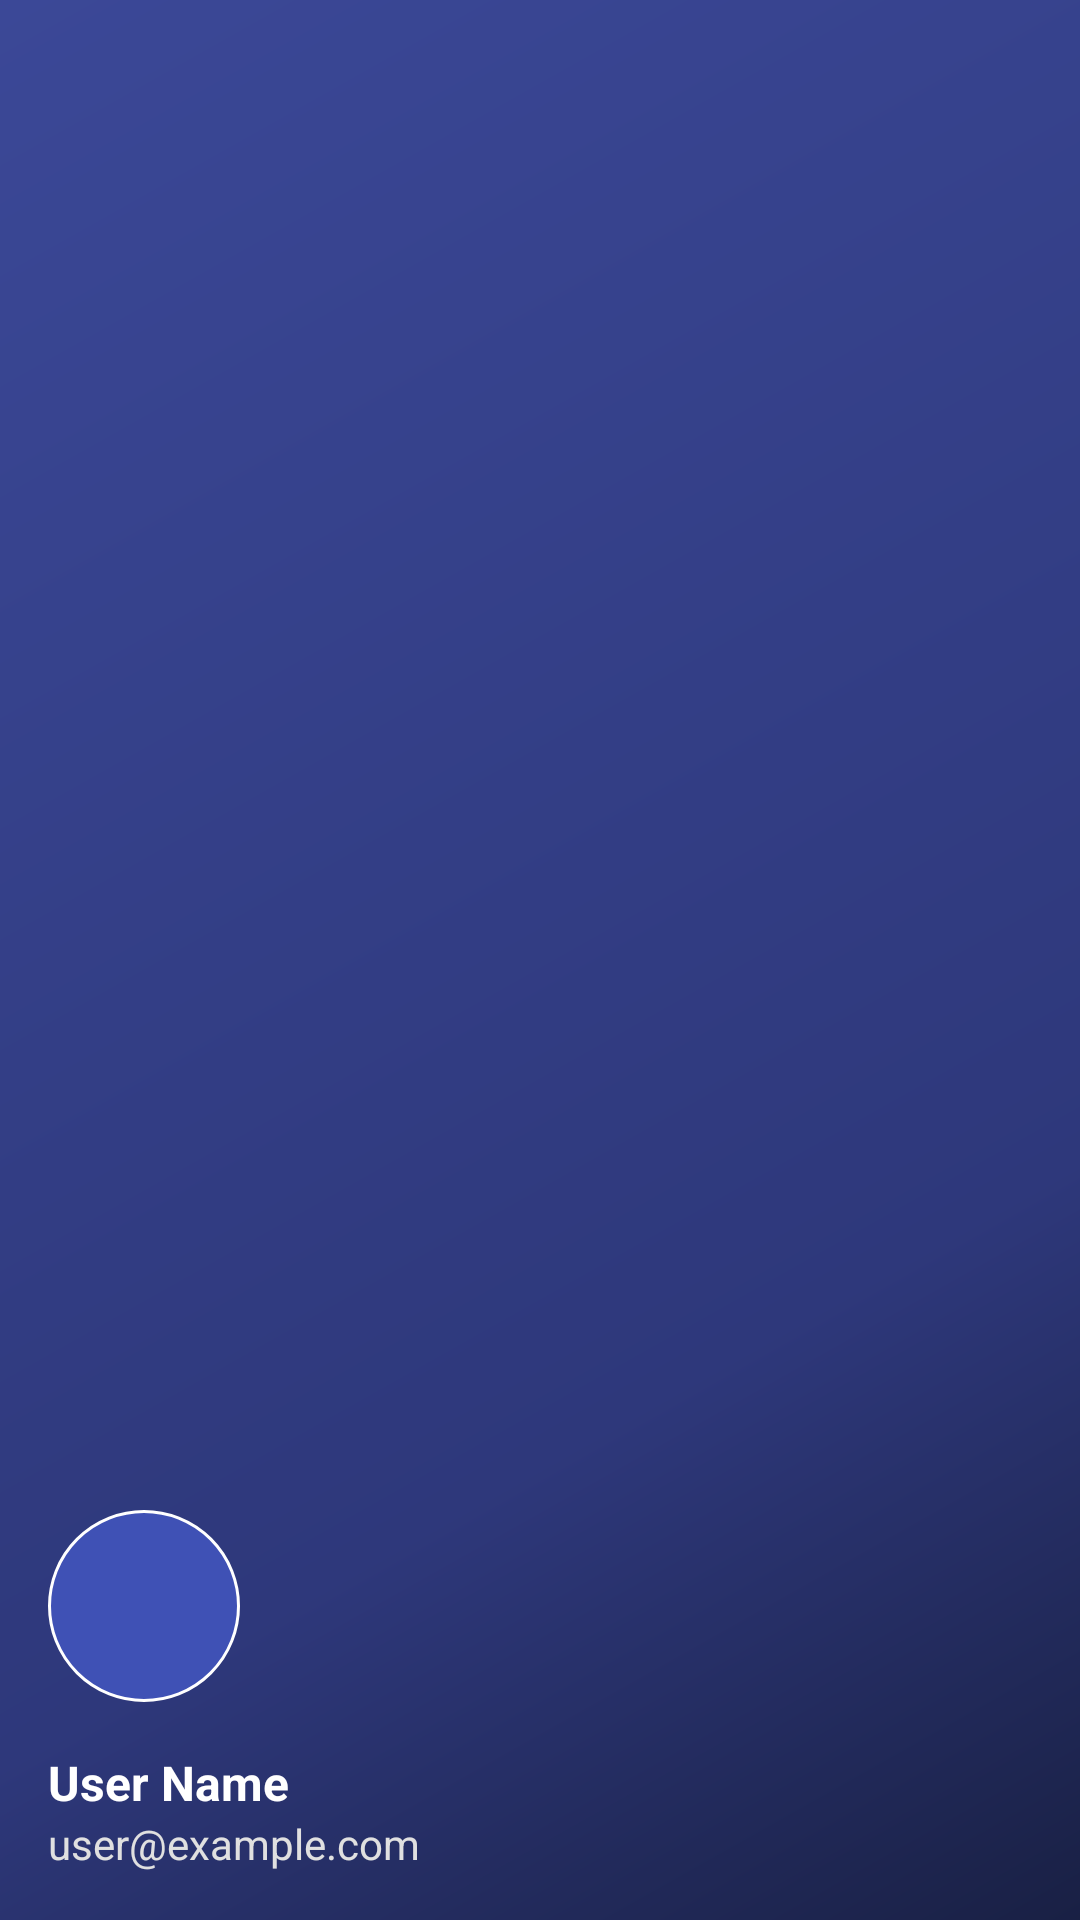

This screen was rendered from an Android layout file. Write that file and the resources it references.
<!-- AndroidManifest.xml: application theme Theme.FraudX -->
<!-- res/layout/nav_header.xml -->
<?xml version="1.0" encoding="utf-8"?>
<LinearLayout xmlns:android="http://schemas.android.com/apk/res/android"
    android:layout_width="match_parent"
    android:layout_height="176dp"
    android:background="@drawable/header_gradient"
    android:gravity="bottom"
    android:orientation="vertical"
    android:padding="16dp"
    android:theme="@style/ThemeOverlay.AppCompat.Dark">

    <ImageView
        android:id="@+id/ivProfileImage"
        android:layout_width="64dp"
        android:layout_height="64dp"
        android:contentDescription="Profile Image"
        android:src="@drawable/ic_person"
        android:background="@drawable/circle_background" />

    <TextView
        android:id="@+id/tvUserName"
        android:layout_width="match_parent"
        android:layout_height="wrap_content"
        android:layout_marginTop="16dp"
        android:text="User Name"
        android:textColor="#FFFFFF"
        android:textSize="16sp"
        android:textStyle="bold" />

    <TextView
        android:id="@+id/tvUserEmail"
        android:layout_width="match_parent"
        android:layout_height="wrap_content"
        android:text="user@example.com"
        android:textColor="#E0E0E0"
        android:textSize="14sp" />
</LinearLayout>
<!-- resources referenced by this layout -->
<resources>
  <!-- drawable circle_background (drawable) -->
  <?xml version="1.0" encoding="utf-8"?>
  <shape xmlns:android="http://schemas.android.com/apk/res/android"
      android:shape="oval">
      <solid android:color="#3F51B5" />
      <stroke
          android:width="1dp"
          android:color="#FFFFFF" />
  </shape>
  <!-- drawable header_gradient (drawable) -->
  <?xml version="1.0" encoding="utf-8"?>
  <shape xmlns:android="http://schemas.android.com/apk/res/android">
      <gradient
          android:angle="135"
          android:type="linear"
          android:startColor="#192044"
          android:centerColor="#2E387B"
          android:endColor="#3B4897"
          android:centerX="0.3"
          android:centerY="0.3" />
  </shape>
  <style name="Theme.FraudX" parent="Theme.MaterialComponents.DayNight.NoActionBar">
          
          <item name="colorPrimary">@color/primary</item>
          <item name="colorPrimaryVariant">@color/primary_dark</item>
          <item name="colorOnPrimary">@color/white</item>
          
          <item name="colorSecondary">@color/accent</item>
          <item name="colorSecondaryVariant">@color/accent</item>
          <item name="colorOnSecondary">@color/black</item>
          
          <item name="android:statusBarColor">@android:color/transparent</item>
          <item name="android:windowLightStatusBar">false</item>
          
          <item name="android:windowTranslucentStatus">true</item>
          <item name="android:windowTranslucentNavigation">true</item>
          
          <item name="android:textColorPrimary">@color/text_primary</item>
          <item name="android:textColorSecondary">@color/text_secondary</item>
          
          <item name="android:colorBackground">@color/background</item>
          <item name="colorSurface">@color/surface</item>
          
          <item name="materialButtonStyle">@style/Widget.FraudX.Button</item>
          
          
          <item name="android:windowLayoutInDisplayCutoutMode">shortEdges</item>
          <item name="android:navigationBarColor">@android:color/transparent</item>
          <item name="android:statusBarColor">@android:color/transparent</item>
          <item name="android:windowLightNavigationBar">false</item>
          <item name="android:windowLightStatusBar">false</item>
          
          
          <item name="android:enforceNavigationBarContrast">false</item>
          <item name="android:windowDrawsSystemBarBackgrounds">false</item>
          <item name="android:fitsSystemWindows">false</item>
          
          
          <item name="android:windowTranslucentStatus">false</item>
          <item name="android:windowTranslucentNavigation">false</item>
          <item name="android:statusBarColor">@android:color/transparent</item>
          <item name="android:navigationBarColor">@android:color/transparent</item>
          <item name="android:windowDrawsSystemBarBackgrounds">true</item>
          <item name="android:fitsSystemWindows">true</item>
      </style>
  <color name="primary">#FF000000</color>
  <color name="primary_dark">#FF000000</color>
  <color name="white">#FFFFFFFF</color>
  <color name="accent">#FF4081</color>
  <color name="black">#FF000000</color>
  <color name="text_primary">#212121</color>
  <color name="text_secondary">#757575</color>
  <color name="background">#F5F5F5</color>
  <color name="surface">#FFFFFF</color>
  <style name="Widget.FraudX.Button" parent="Widget.MaterialComponents.Button">
          <item name="android:textColor">@color/white</item>
          <item name="android:textAllCaps">true</item>
          <item name="android:padding">16dp</item>
          <item name="backgroundTint">@null</item>
      </style>
</resources>
